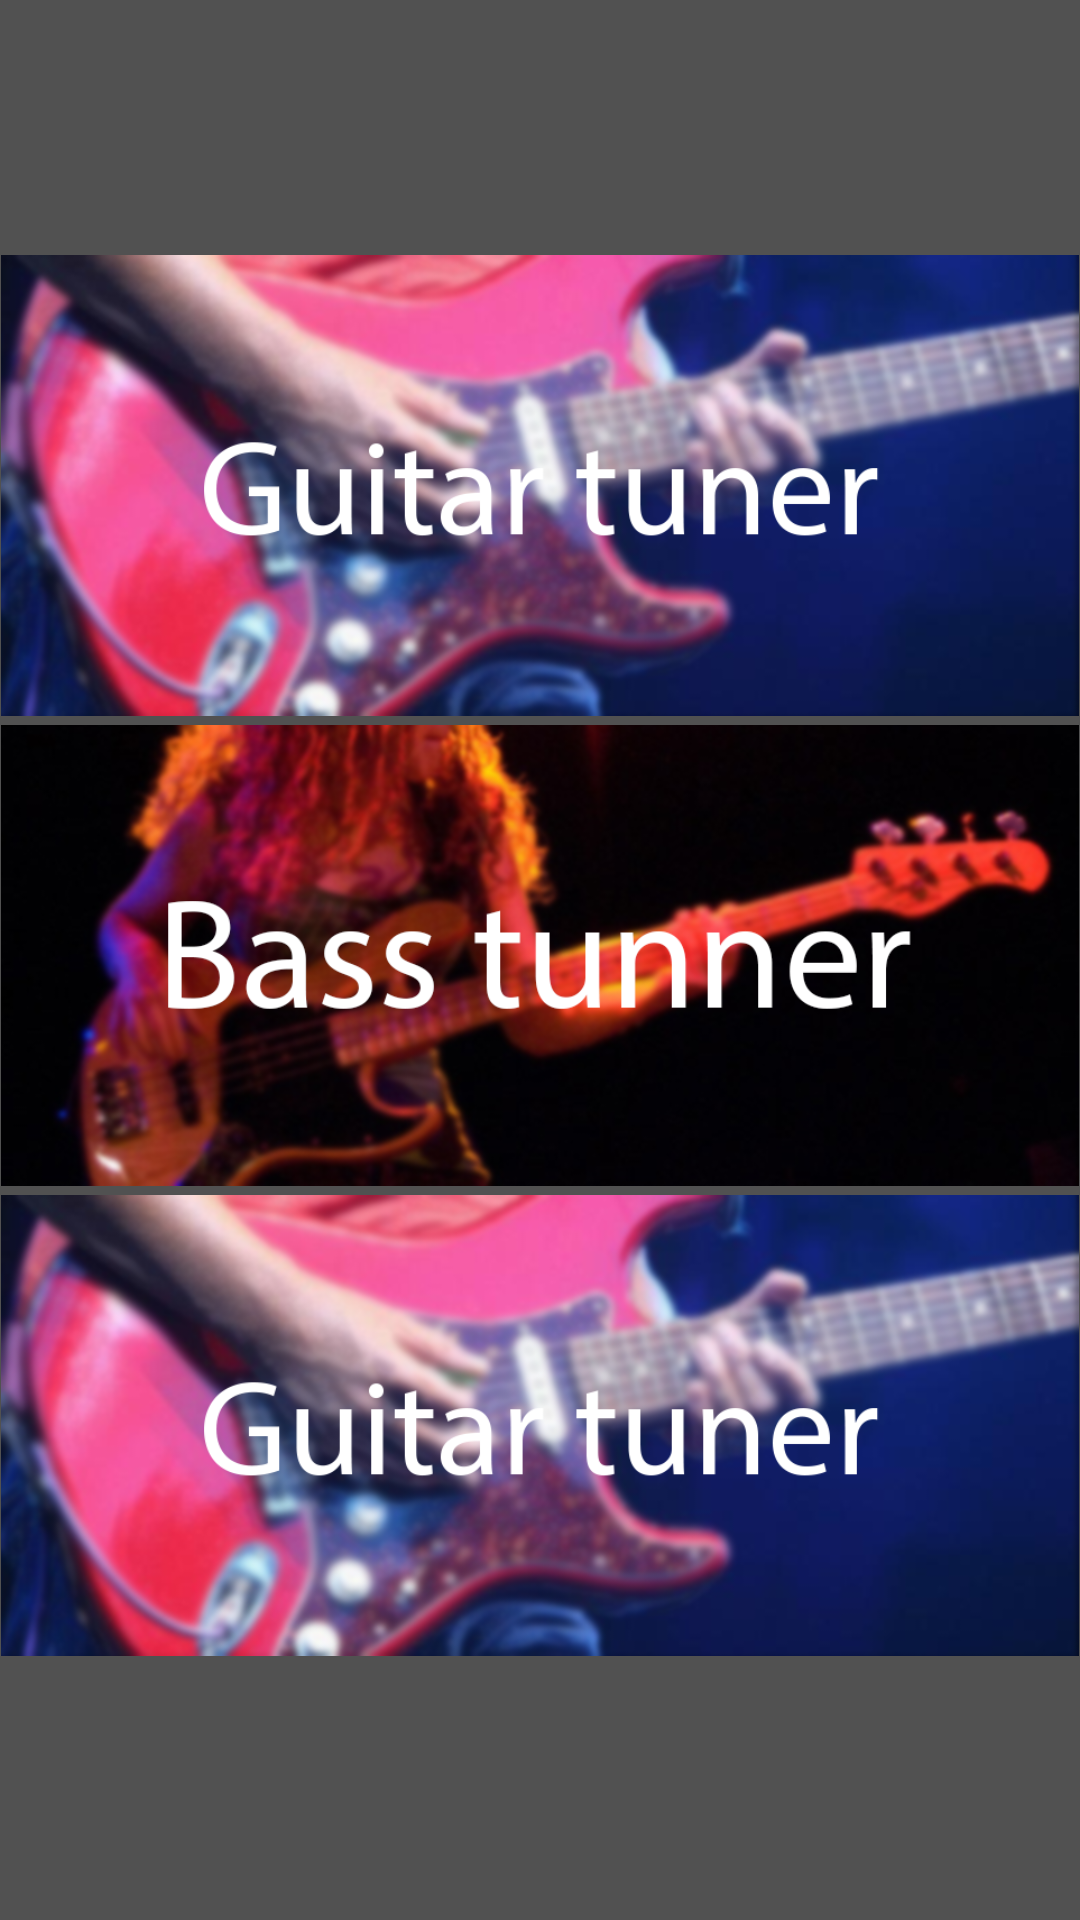

Here is an Android app screen rendered from its layout file. Give the layout XML and the strings, colors and styles it references.
<!-- AndroidManifest.xml: activity theme android:Theme.Black.NoTitleBar -->
<!-- res/layout/activity_menu.xml -->
<?xml version="1.0" encoding="utf-8"?>
<RelativeLayout
    xmlns:android="http://schemas.android.com/apk/res/android"
    xmlns:app="http://schemas.android.com/apk/res-auto"
    android:layout_width="match_parent"
    android:layout_height="match_parent"
    android:background="#515151">

    <RelativeLayout
        android:layout_width="match_parent"
        android:layout_height="wrap_content"
        android:layout_centerVertical="true">
    <ImageView
        android:layout_width="wrap_content"
        android:layout_height="wrap_content"
        android:src="@drawable/guitar_menu"
        android:id="@+id/guitarIV"
        android:adjustViewBounds="true"
        android:layout_marginBottom="3dp"
        />

    <ImageView
        android:layout_width="wrap_content"
        android:layout_height="wrap_content"
        android:src="@drawable/bass_menu"
        android:id="@+id/bassIV"
        android:adjustViewBounds="true"
        android:layout_below="@+id/guitarIV"
        android:layout_marginBottom="3dp"
        />

    <ImageView
        android:layout_width="wrap_content"
        android:layout_height="wrap_content"
        android:src="@drawable/guitar_menu"
        android:id="@+id/ukuIV"
        android:adjustViewBounds="true"
        android:layout_below="@+id/bassIV"
        android:layout_marginBottom="3dp"
        />
    </RelativeLayout>

</RelativeLayout>
<!-- resources referenced by this layout -->
<resources>
  <!-- drawable bass_menu: png bitmap (drawable, 300241 bytes) -->
  <!-- drawable guitar_menu: png bitmap (drawable, 338946 bytes) -->
</resources>
